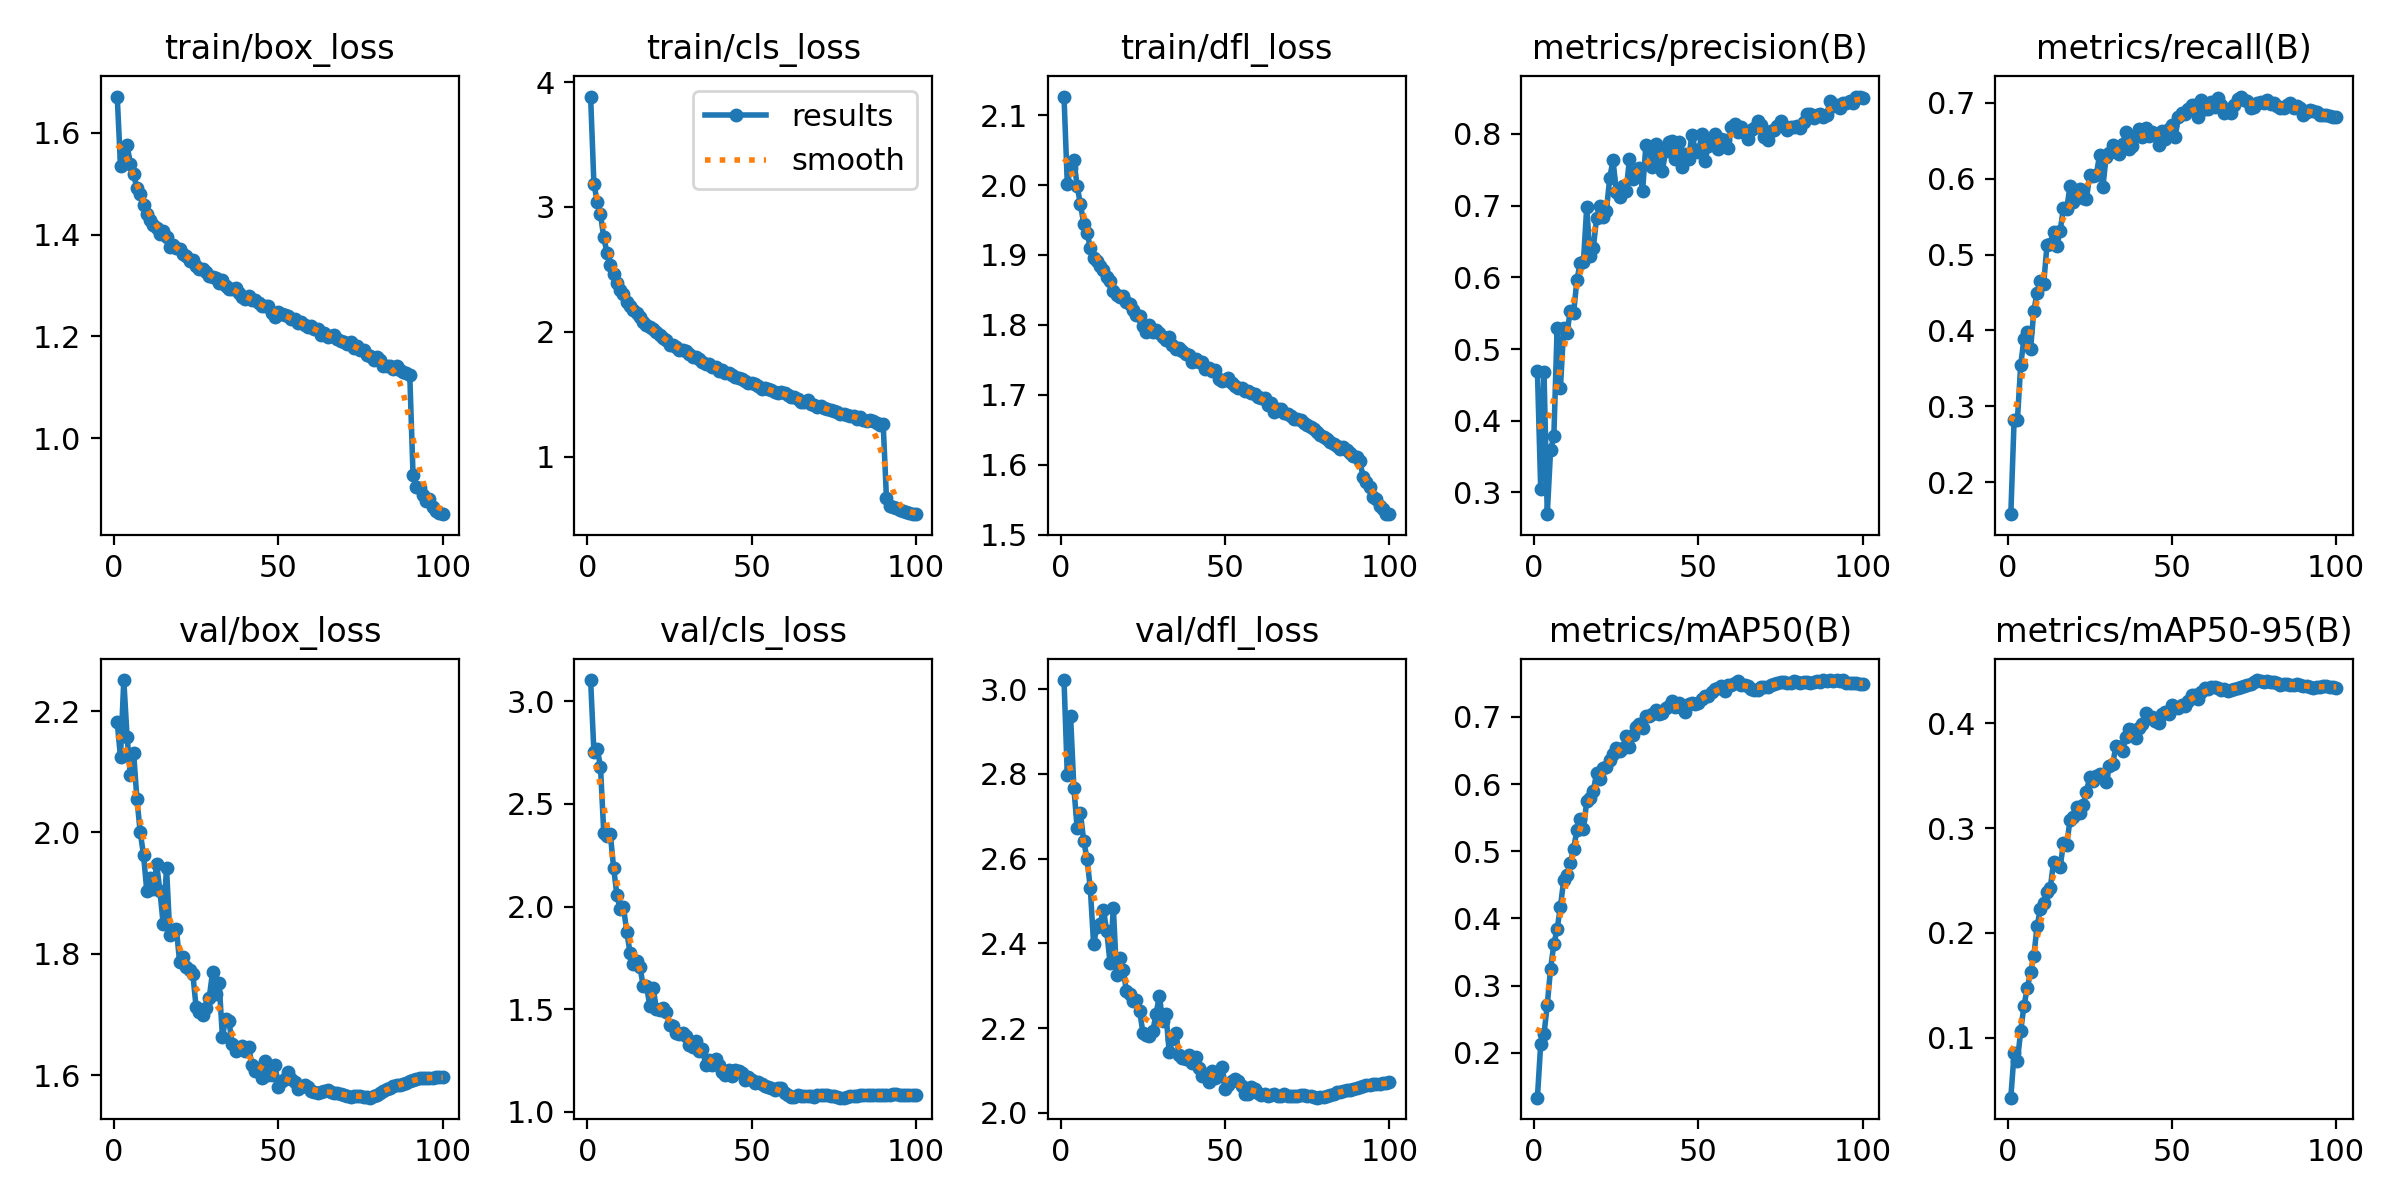

The data file committed next to this chart (first rows):
epoch, time, train/box_loss, train/cls_loss, train/dfl_loss, metrics/precision(B), metrics/recall(B), metrics/mAP50(B), metrics/mAP50-95(B), val/box_loss, val/cls_loss, val/dfl_loss, lr/pg0, lr/pg1, lr/pg2
1, 78.28, 1.671, 3.884, 2.126, 0.4694, 0.1578, 0.1329, 0.04314, 2.181, 3.104, 3.021, 0.003329, 0.003329, 0.003329
2, 143.2, 1.536, 3.186, 2.001, 0.3053, 0.2818, 0.213, 0.08535, 2.124, 2.754, 2.797, 0.006596, 0.006596, 0.006596
3, 208.8, 1.553, 3.042, 2.025, 0.4681, 0.2816, 0.2272, 0.07792, 2.251, 2.77, 2.936, 0.009797, 0.009797, 0.009797
4, 273.5, 1.576, 2.941, 2.036, 0.2696, 0.3538, 0.2715, 0.1064, 2.158, 2.683, 2.767, 0.009703, 0.009703, 0.009703
5, 338.5, 1.539, 2.755, 1.998, 0.3587, 0.3892, 0.325, 0.1306, 2.095, 2.359, 2.671, 0.009604, 0.009604, 0.009604
6, 403.4, 1.518, 2.632, 1.973, 0.3782, 0.3982, 0.3615, 0.1475, 2.13, 2.344, 2.707, 0.009505, 0.009505, 0.009505
7, 468.1, 1.491, 2.538, 1.944, 0.5298, 0.375, 0.3843, 0.1624, 2.055, 2.354, 2.641, 0.009406, 0.009406, 0.009406
8, 533.4, 1.479, 2.465, 1.932, 0.4461, 0.4261, 0.4174, 0.1782, 2, 2.189, 2.6, 0.009307, 0.009307, 0.009307
9, 598, 1.458, 2.393, 1.91, 0.5287, 0.4495, 0.4569, 0.2066, 1.963, 2.056, 2.529, 0.009208, 0.009208, 0.009208
10, 662.6, 1.44, 2.332, 1.896, 0.5219, 0.4652, 0.4642, 0.2232, 1.903, 1.986, 2.398, 0.009109, 0.009109, 0.009109
11, 727, 1.429, 2.3, 1.891, 0.5535, 0.4615, 0.4822, 0.2281, 1.925, 1.997, 2.438, 0.00901, 0.00901, 0.00901
12, 791.4, 1.42, 2.236, 1.884, 0.5499, 0.5121, 0.5032, 0.2393, 1.907, 1.877, 2.447, 0.008911, 0.008911, 0.008911
13, 855.8, 1.413, 2.209, 1.879, 0.5957, 0.5141, 0.5312, 0.2427, 1.947, 1.775, 2.479, 0.008812, 0.008812, 0.008812
14, 920.1, 1.4, 2.171, 1.868, 0.6199, 0.5297, 0.5477, 0.2673, 1.903, 1.722, 2.428, 0.008713, 0.008713, 0.008713
15, 984.5, 1.406, 2.147, 1.863, 0.6219, 0.5111, 0.5328, 0.2653, 1.848, 1.735, 2.354, 0.008614, 0.008614, 0.008614
16, 1049, 1.395, 2.116, 1.849, 0.6976, 0.5311, 0.5741, 0.2626, 1.942, 1.708, 2.484, 0.008515, 0.008515, 0.008515
17, 1113, 1.376, 2.075, 1.843, 0.6299, 0.5609, 0.5798, 0.2853, 1.831, 1.614, 2.324, 0.008416, 0.008416, 0.008416
18, 1178, 1.379, 2.051, 1.84, 0.6408, 0.5597, 0.5891, 0.2836, 1.839, 1.612, 2.366, 0.008317, 0.008317, 0.008317
19, 1242, 1.374, 2.038, 1.841, 0.683, 0.5902, 0.6168, 0.3076, 1.841, 1.518, 2.338, 0.008218, 0.008218, 0.008218
20, 1306, 1.372, 2.021, 1.833, 0.7, 0.5697, 0.6082, 0.3107, 1.786, 1.605, 2.287, 0.008119, 0.008119, 0.008119
21, 1371, 1.362, 1.994, 1.83, 0.6836, 0.5782, 0.6239, 0.3203, 1.795, 1.504, 2.28, 0.00802, 0.00802, 0.00802
22, 1435, 1.358, 1.977, 1.822, 0.6932, 0.5868, 0.6249, 0.314, 1.777, 1.498, 2.264, 0.007921, 0.007921, 0.007921
23, 1499, 1.349, 1.948, 1.814, 0.739, 0.575, 0.636, 0.322, 1.773, 1.508, 2.267, 0.007822, 0.007822, 0.007822
24, 1564, 1.35, 1.936, 1.813, 0.7631, 0.5729, 0.6445, 0.3346, 1.766, 1.485, 2.241, 0.007723, 0.007723, 0.007723
25, 1628, 1.338, 1.895, 1.799, 0.7197, 0.6055, 0.6532, 0.3484, 1.712, 1.424, 2.189, 0.007624, 0.007624, 0.007624
26, 1692, 1.332, 1.891, 1.79, 0.7124, 0.6041, 0.65, 0.3446, 1.704, 1.421, 2.183, 0.007525, 0.007525, 0.007525
27, 1756, 1.332, 1.874, 1.8, 0.7273, 0.6055, 0.6542, 0.3496, 1.699, 1.382, 2.182, 0.007426, 0.007426, 0.007426
28, 1820, 1.326, 1.857, 1.79, 0.7202, 0.6308, 0.6715, 0.3519, 1.711, 1.378, 2.193, 0.007327, 0.007327, 0.007327
29, 1884, 1.319, 1.851, 1.793, 0.7653, 0.5886, 0.6547, 0.3506, 1.728, 1.383, 2.233, 0.007228, 0.007228, 0.007228
30, 1949, 1.316, 1.842, 1.788, 0.7375, 0.6292, 0.6734, 0.3441, 1.769, 1.37, 2.277, 0.007129, 0.007129, 0.007129
31, 2013, 1.314, 1.824, 1.782, 0.7456, 0.6338, 0.6851, 0.359, 1.734, 1.328, 2.217, 0.00703, 0.00703, 0.00703
32, 2077, 1.305, 1.798, 1.778, 0.7524, 0.6448, 0.6898, 0.3614, 1.752, 1.318, 2.233, 0.006931, 0.006931, 0.006931
33, 2142, 1.312, 1.797, 1.783, 0.7209, 0.636, 0.6834, 0.3785, 1.664, 1.344, 2.144, 0.006832, 0.006832, 0.006832
34, 2206, 1.299, 1.783, 1.772, 0.7847, 0.6326, 0.7022, 0.3773, 1.692, 1.296, 2.175, 0.006733, 0.006733, 0.006733
35, 2270, 1.293, 1.755, 1.765, 0.7802, 0.6456, 0.7009, 0.3732, 1.689, 1.308, 2.189, 0.006634, 0.006634, 0.006634
36, 2335, 1.294, 1.743, 1.767, 0.7544, 0.6611, 0.7049, 0.3867, 1.651, 1.229, 2.137, 0.006535, 0.006535, 0.006535
37, 2399, 1.296, 1.739, 1.763, 0.7862, 0.6387, 0.7099, 0.3942, 1.639, 1.253, 2.129, 0.006436, 0.006436, 0.006436
38, 2463, 1.286, 1.718, 1.758, 0.7649, 0.6429, 0.7043, 0.393, 1.645, 1.231, 2.128, 0.006337, 0.006337, 0.006337
39, 2527, 1.277, 1.717, 1.756, 0.7482, 0.6557, 0.7056, 0.3857, 1.648, 1.257, 2.135, 0.006238, 0.006238, 0.006238
40, 2592, 1.273, 1.687, 1.747, 0.7763, 0.6657, 0.713, 0.3954, 1.639, 1.229, 2.116, 0.006139, 0.006139, 0.006139
41, 2656, 1.28, 1.692, 1.751, 0.7891, 0.6549, 0.7159, 0.3993, 1.645, 1.193, 2.132, 0.00604, 0.00604, 0.00604
42, 2720, 1.271, 1.671, 1.747, 0.7898, 0.6671, 0.723, 0.4091, 1.616, 1.181, 2.106, 0.005941, 0.005941, 0.005941
43, 2785, 1.271, 1.669, 1.747, 0.7651, 0.6562, 0.715, 0.4047, 1.607, 1.205, 2.086, 0.005842, 0.005842, 0.005842
44, 2849, 1.266, 1.652, 1.738, 0.7889, 0.6613, 0.7203, 0.4057, 1.611, 1.173, 2.093, 0.005743, 0.005743, 0.005743
45, 2913, 1.26, 1.637, 1.738, 0.7537, 0.659, 0.7126, 0.4019, 1.595, 1.206, 2.072, 0.005644, 0.005644, 0.005644
46, 2977, 1.26, 1.63, 1.734, 0.7719, 0.6449, 0.7079, 0.4004, 1.624, 1.201, 2.1, 0.005545, 0.005545, 0.005545
47, 3042, 1.26, 1.618, 1.736, 0.7651, 0.6624, 0.7188, 0.4086, 1.6, 1.192, 2.081, 0.005446, 0.005446, 0.005446
48, 3106, 1.245, 1.604, 1.722, 0.799, 0.6527, 0.7214, 0.4108, 1.6, 1.155, 2.086, 0.005347, 0.005347, 0.005347
49, 3170, 1.239, 1.59, 1.72, 0.7779, 0.6653, 0.7196, 0.4088, 1.617, 1.172, 2.108, 0.005248, 0.005248, 0.005248
50, 3235, 1.249, 1.586, 1.721, 0.7742, 0.6712, 0.7204, 0.4172, 1.58, 1.154, 2.057, 0.005149, 0.005149, 0.005149
51, 3299, 1.244, 1.582, 1.724, 0.7998, 0.6553, 0.7268, 0.4151, 1.591, 1.139, 2.066, 0.00505, 0.00505, 0.00505
52, 3364, 1.242, 1.564, 1.717, 0.7628, 0.6818, 0.7305, 0.4139, 1.594, 1.145, 2.076, 0.004951, 0.004951, 0.004951
53, 3428, 1.241, 1.538, 1.713, 0.7832, 0.6865, 0.731, 0.4169, 1.605, 1.138, 2.079, 0.004852, 0.004852, 0.004852
54, 3492, 1.234, 1.546, 1.71, 0.7883, 0.6852, 0.7367, 0.4162, 1.593, 1.127, 2.075, 0.004753, 0.004753, 0.004753
55, 3557, 1.235, 1.54, 1.71, 0.8001, 0.6916, 0.7422, 0.4206, 1.588, 1.124, 2.062, 0.004654, 0.004654, 0.004654
56, 3621, 1.225, 1.531, 1.705, 0.7787, 0.6966, 0.7426, 0.4263, 1.577, 1.119, 2.045, 0.004555, 0.004555, 0.004555
57, 3685, 1.229, 1.517, 1.706, 0.7928, 0.6972, 0.7456, 0.4269, 1.58, 1.105, 2.045, 0.004456, 0.004456, 0.004456
58, 3749, 1.222, 1.509, 1.702, 0.7922, 0.6809, 0.739, 0.4231, 1.584, 1.116, 2.06, 0.004357, 0.004357, 0.004357
59, 3814, 1.218, 1.516, 1.702, 0.7801, 0.7032, 0.7471, 0.4295, 1.58, 1.117, 2.057, 0.004258, 0.004258, 0.004258
60, 3878, 1.22, 1.506, 1.696, 0.8101, 0.692, 0.7481, 0.4335, 1.573, 1.093, 2.048, 0.004159, 0.004159, 0.004159
... 40 more rows
